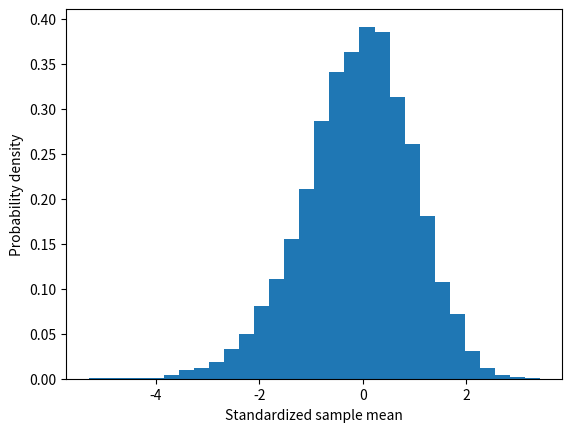

Recreate this plot in Python.
import numpy as np
import matplotlib.pyplot as plt

# Set the parameters of the exponential distribution
lam = 0.5  # rate parameter
scale = 1/lam  # scale parameter

# Set the sample size
n = 100

# Generate samples from the exponential distribution
samples = np.random.exponential(scale, (n, 10000))

# Calculate the sample mean and standard deviation
sample_mean = np.mean(samples, axis=0)
sample_std = np.std(samples, axis=0, ddof=1)

# Calculate the population mean and standard deviation
pop_mean = scale
pop_std = scale

# Calculate the standardized variable z for each sample
z_scores = (sample_mean - pop_mean) / (sample_std / np.sqrt(n))

# Plot the distribution of z scores
plt.hist(z_scores, bins=30, density=True)
plt.xlabel('Standardized sample mean')
plt.ylabel('Probability density')
